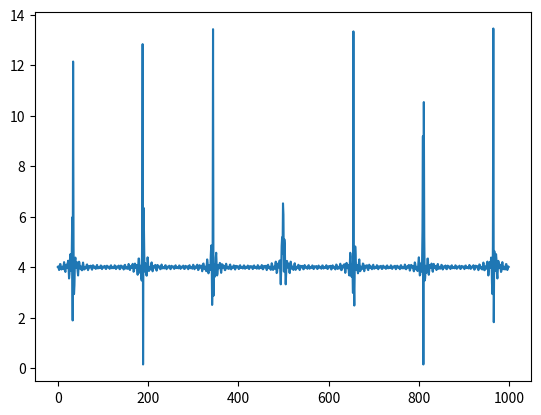

The matplotlib source for this figure:
"""
Created on Fri Oct 24 16:41:16 2014
@author: f.groestlinger
"""
import numpy as np
import matplotlib.pyplot as plt
import scipy as sp


w0 = 800
dw = 20
w_oo = 100
N_w = 100
N_t = 1000
T = 1.0
w = np.linspace(w0 - w_oo, w0 + w_oo, N_w)
N_A = lambda w: 1.0 / (np.sqrt(2 * np.pi) * dw) * np.exp(- (w - w0) / (2 * dw ** 2))
t = np.linspace(0, T, N_t)
fw = lambda p: np.array([N_A(x) * np.exp(- 1j * x * (t + p)) for x in w])
I = lambda E: np.abs(E) ** 2 
I_p = np.array([np.max(I(np.sum(fw(0.0), 0) + np.sum(fw(p), 0))) for p in np.linspace(-10, 10, 1000)])
plt.clf()
plt.plot(I_p)